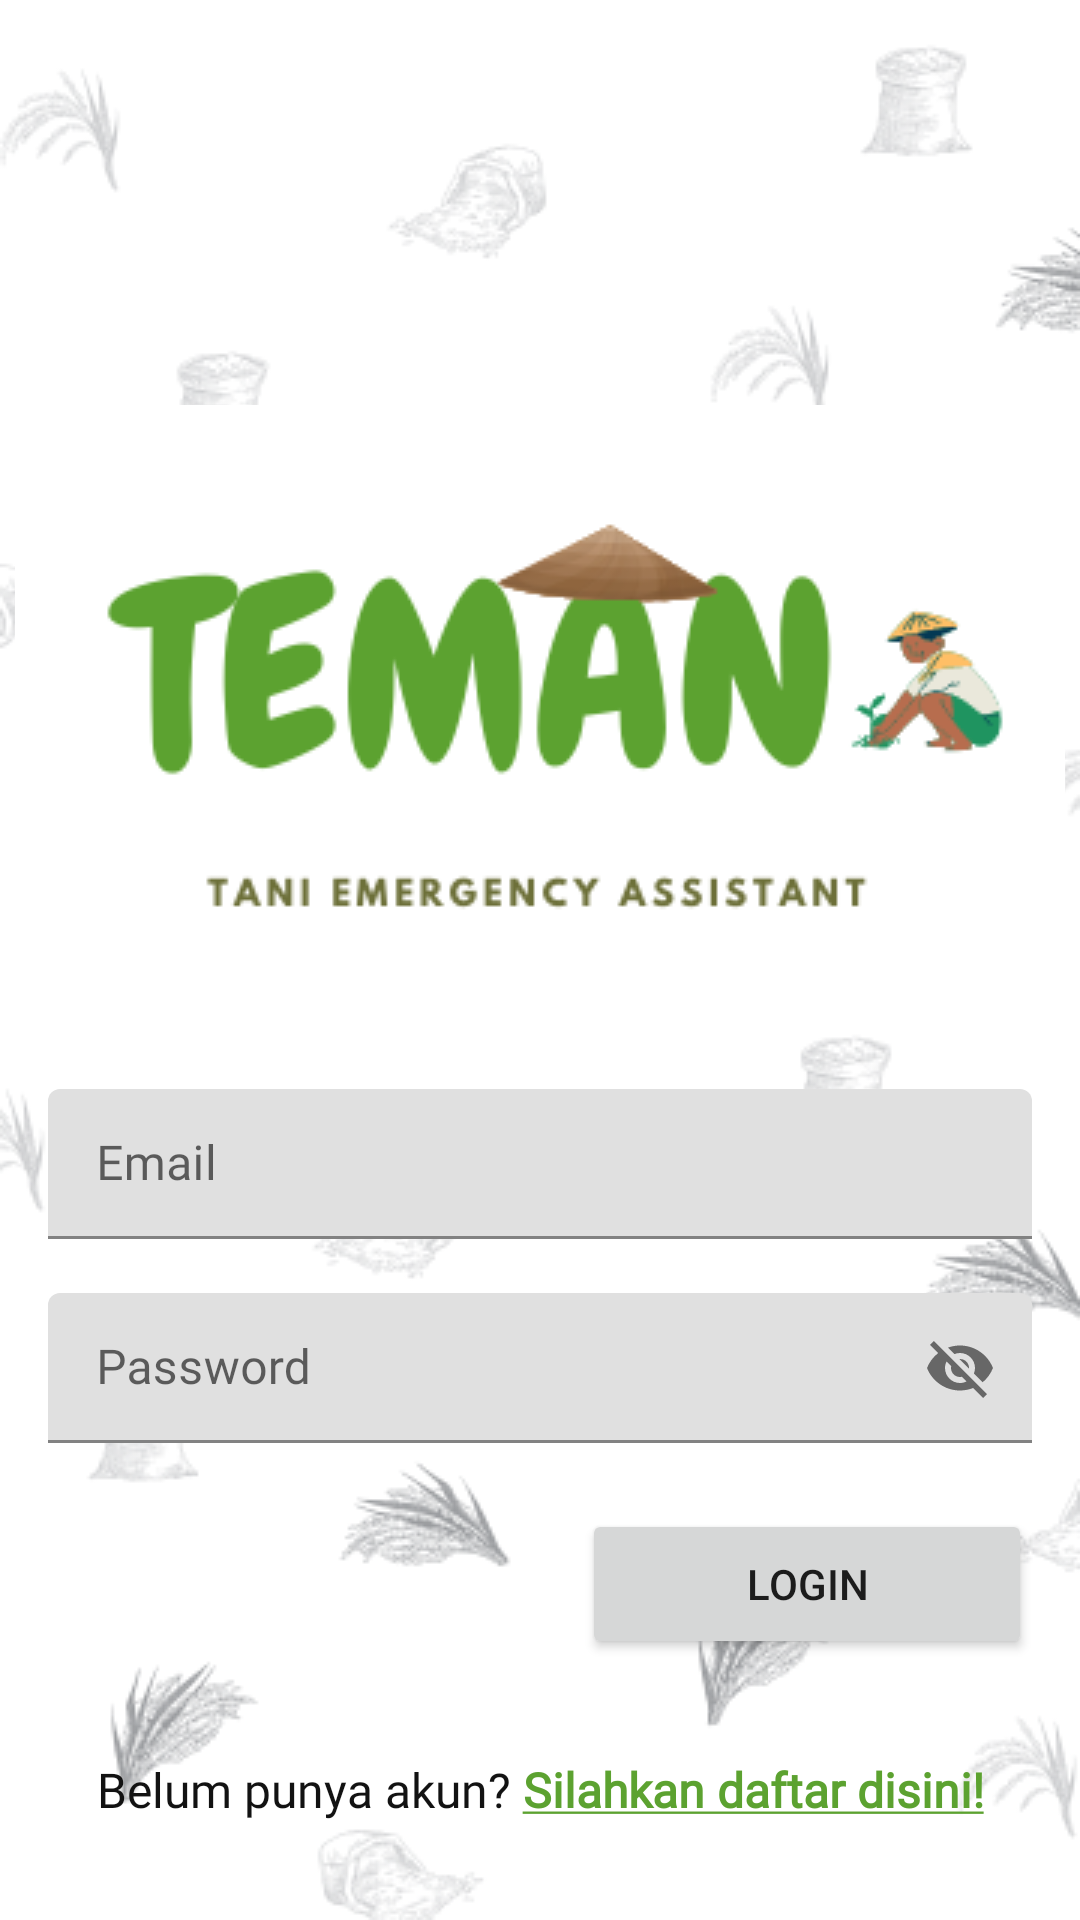

Android layout source for this screen:
<!-- AndroidManifest.xml: application theme Theme.Temantani -->
<!-- res/layout/activity_login.xml -->
<?xml version="1.0" encoding="utf-8"?>
<androidx.constraintlayout.widget.ConstraintLayout xmlns:android="http://schemas.android.com/apk/res/android"
    xmlns:app="http://schemas.android.com/apk/res-auto"
    xmlns:tools="http://schemas.android.com/tools"
    android:layout_width="match_parent"
    android:layout_height="match_parent"
    android:background="@drawable/bg_temantani"
    tools:context=".LoginActivity">

    <ImageView
        android:id="@+id/logo"
        android:layout_width="wrap_content"
        android:layout_height="wrap_content"
        android:src="@drawable/logo"
        android:layout_marginTop="135dp"
        app:layout_constraintTop_toTopOf="parent"
        app:layout_constraintStart_toStartOf="parent"
        app:layout_constraintEnd_toEndOf="parent"/>


    <com.google.android.material.textfield.TextInputLayout
        android:id="@+id/textInput1"
        android:layout_width="match_parent"
        android:layout_height="50dp"
        android:layout_marginTop="28dp"
        android:layout_marginStart="16dp"
        android:layout_marginEnd="16dp"
        app:layout_constraintTop_toBottomOf="@+id/logo"
        app:layout_constraintEnd_toEndOf="parent"
        app:layout_constraintStart_toStartOf="parent">

        <com.google.android.material.textfield.TextInputEditText
            android:id="@+id/formEmail"
            android:layout_width="match_parent"
            android:layout_height="match_parent"
            android:background="@drawable/bg_form"
            android:fontFamily="@font/poppins"
            android:hint="Email"
            android:textColor="@color/colorPrimary"/>
    </com.google.android.material.textfield.TextInputLayout>

    <com.google.android.material.textfield.TextInputLayout
        android:id="@+id/textInput2"
        android:layout_width="match_parent"
        android:layout_height="50dp"
        android:layout_marginTop="18dp"
        android:layout_marginStart="16dp"
        android:layout_marginEnd="16dp"
        app:passwordToggleEnabled="true"
        app:layout_constraintTop_toBottomOf="@+id/textInput1"
        app:layout_constraintEnd_toEndOf="parent"
        app:layout_constraintStart_toStartOf="parent">

        <com.google.android.material.textfield.TextInputEditText
            android:id="@+id/formPassword"
            android:layout_width="match_parent"
            android:layout_height="match_parent"
            android:background="@drawable/bg_form"
            android:fontFamily="@font/poppins"
            android:hint="Password"
            android:textColor="@color/colorPrimary"/>
    </com.google.android.material.textfield.TextInputLayout>

    <Button
        android:id="@+id/btn_login"
        android:layout_width="150dp"
        android:layout_height="50dp"
        android:text="Login"
        android:layout_marginTop="22dp"
        android:layout_marginEnd="16dp"
        app:layout_constraintTop_toBottomOf="@id/textInput2"
        app:layout_constraintEnd_toEndOf="parent"/>

    <TextView
        android:id="@+id/btn_belumRegister"
        android:layout_width="wrap_content"
        android:layout_height="wrap_content"
        android:textSize="16sp"
        android:fontFamily="@font/poppins"
        android:clickable="true"
        android:focusable="true"
        android:text="@string/textBelumRegister"
        app:layout_constraintEnd_toEndOf="parent"
        app:layout_constraintStart_toStartOf="parent"
        app:layout_constraintTop_toBottomOf="@+id/btn_login"
        app:layout_constraintBottom_toBottomOf="parent"/>

</androidx.constraintlayout.widget.ConstraintLayout>
<!-- resources referenced by this layout -->
<resources>
  <color name="colorPrimary">#5CA230</color>
  <!-- drawable bg_temantani: png bitmap (drawable, 74737 bytes) -->
  <!-- drawable logo: png bitmap (drawable, 16048 bytes) -->
  <string name="textBelumRegister"><font color="#121212">Belum punya akun?</font>  <font color="#5CA230"><b><u>Silahkan daftar disini!</u></b></font></string>
  <style name="Theme.Temantani" parent="Theme.MaterialComponents.DayNight.NoActionBar">
          
          <item name="colorPrimary">@color/colorPrimary</item>
          <item name="colorPrimaryVariant">@color/colorButton</item>
          <item name="colorOnPrimary">@color/white</item>
          
          <item name="colorOnSecondary">@color/black</item>
          
          <item name="android:statusBarColor" tools:targetApi="l">?attr/colorPrimaryVariant</item>
          
      </style>
  <color name="colorButton">#5CA230</color>
  <color name="white">#FFFFFFFF</color>
  <color name="black">#FF000000</color>
</resources>
